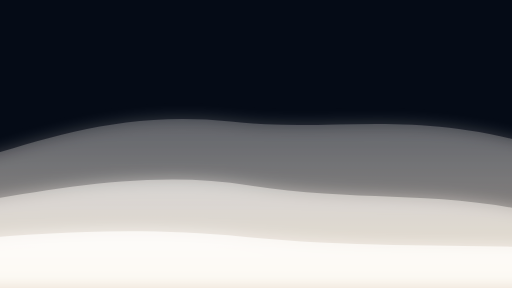
t = 0.00 s
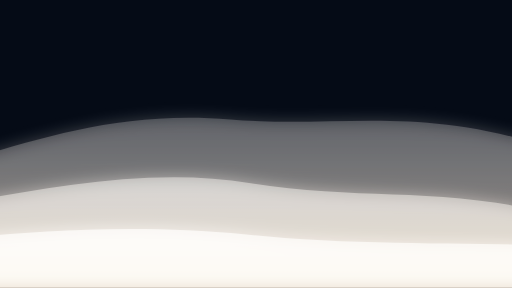
t = 1.67 s
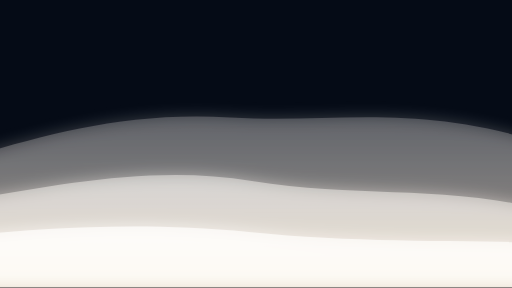
t = 3.33 s
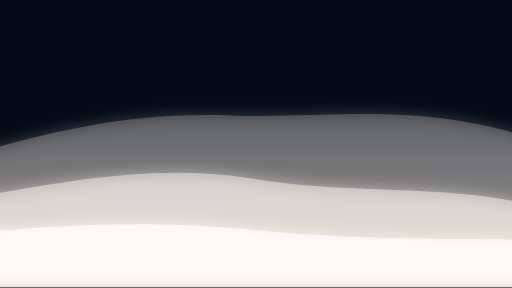
t = 5.00 s
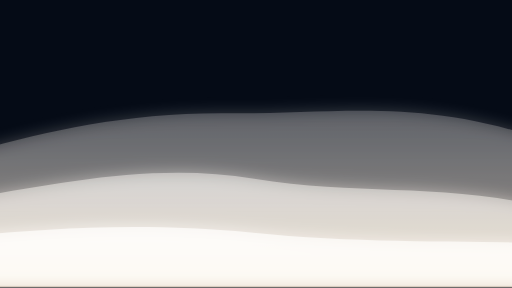
t = 6.67 s
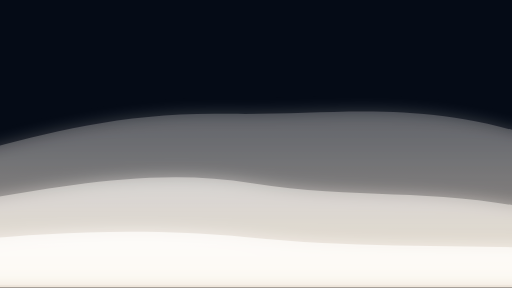
t = 8.33 s

The animated SVG that drew these frames (rendered in a browser with its animation timeline set to each time). Animation: 6 SMIL elements (animate=3,animateTransform=3); frames cover the first 8.33 s, repeats indefinitely.

<svg xmlns="http://www.w3.org/2000/svg" role="img" viewBox="0 0 1600 900" aria-labelledby="title desc" preserveAspectRatio="xMidYMid slice">
  <title id="title">Milkshake UI Flowing Pour</title>
  <desc id="desc">
    Gentle layers of animated milk pour swirling together with seamless ribbons and a soft evening glow, evoking a smooth milkshake cascade.
  </desc>
  <defs>
        <linearGradient id="evening-cream" x1="800" y1="0" x2="800" y2="900" gradientUnits="userSpaceOnUse">
      <stop offset="0%" stop-color="#0B1224" />
      <stop offset="45%" stop-color="#111428" />
      <stop offset="100%" stop-color="#050B16" />
    </linearGradient>

    <linearGradient id="flow-back" x1="0" y1="280" x2="0" y2="900" gradientUnits="userSpaceOnUse">
      <stop offset="0%" stop-color="#FFFFFF" stop-opacity="0.35" />
      <stop offset="45%" stop-color="#F8EEE3" stop-opacity="0.55" />
      <stop offset="100%" stop-color="#EED0B4" stop-opacity="0.75" />
    </linearGradient>

    <linearGradient id="flow-mid" x1="0" y1="420" x2="0" y2="900" gradientUnits="userSpaceOnUse">
      <stop offset="0%" stop-color="#FFFFFF" stop-opacity="0.48" />
      <stop offset="35%" stop-color="#FDF4EA" stop-opacity="0.7" />
      <stop offset="100%" stop-color="#F4D8BA" stop-opacity="0.82" />
    </linearGradient>

    <linearGradient id="flow-front" x1="0" y1="520" x2="0" y2="900" gradientUnits="userSpaceOnUse">
      <stop offset="0%" stop-color="#FFFFFF" stop-opacity="0.78" />
      <stop offset="50%" stop-color="#FDF6EF" stop-opacity="0.88" />
      <stop offset="100%" stop-color="#F5DAC1" stop-opacity="0.9" />
    </linearGradient>

    <filter id="milkGlow" x="-20%" y="-20%" width="140%" height="150%">
      <feGaussianBlur stdDeviation="24" result="blur" />
      <feColorMatrix in="blur" type="matrix" values="1 0 0 0 0  0 1 0 0 0  0 0 1 0 0  0 0 0 0.6 0" />
      <feBlend in="SourceGraphic" in2="blur" mode="screen" />
    </filter>

    <style>
      :root {
        color-scheme: light;
      }

      svg {
        font-family: "SF Pro Display", "Segoe UI", system-ui, sans-serif;
        background-color: #050B16;
      }

      .flow {
        mix-blend-mode: screen;
        transform-box: fill-box;
        transform-origin: center;
      }

      .flow--back {
        fill: url(#flow-back);
        opacity: 0.5;
      }

      .flow--mid {
        fill: url(#flow-mid);
        opacity: 0.66;
      }

      .flow--front {
        fill: url(#flow-front);
        opacity: 0.84;
      }

      .static-fallback {
        display: none;
      }

      @media (prefers-reduced-motion: reduce) {
        .smil {
          display: none;
        }

        .static-fallback {
          display: block;
        }
      }
    </style>
  </defs>

  <rect width="1600" height="900" fill="transparent" />

  <g filter="url(#milkGlow)">
    <g class="flow-layer flow-layer--back">
      <path class="flow flow--back smil" d="M -220 540 C 80 460 340 340 720 380 C 1080 420 1320 320 1820 500 L 1820 900 L -220 900 Z">
        <animate attributeName="d" dur="22s" repeatCount="indefinite" values="M -220 540 C 80 460 340 340 720 380 C 1080 420 1320 320 1820 500 L 1820 900 L -220 900 Z;M -240 520 C 40 440 320 360 700 360 C 1060 360 1340 300 1780 480 L 1780 900 L -240 900 Z;M -200 560 C 120 480 360 340 720 400 C 1100 440 1360 340 1840 520 L 1840 900 L -200 900 Z;M -220 540 C 80 460 340 340 720 380 C 1080 420 1320 320 1820 500 L 1820 900 L -220 900 Z" />
        <animateTransform attributeName="transform" type="translate" dur="26s" repeatCount="indefinite" values="0 0; 18 -10; -16 8; 0 0" />
      </path>
      <path class="flow flow--back static-fallback" d="M -220 540 C 80 460 340 340 720 380 C 1080 420 1320 320 1820 500 L 1820 900 L -220 900 Z" />
    </g>

    <g class="flow-layer flow-layer--mid">
      <path class="flow flow--mid smil" d="M -260 660 C 40 620 420 520 780 580 C 1160 640 1400 580 1820 700 L 1820 900 L -260 900 Z">
        <animate attributeName="d" dur="18s" repeatCount="indefinite" values="M -260 660 C 40 620 420 520 780 580 C 1160 640 1400 580 1820 700 L 1820 900 L -260 900 Z;M -240 640 C 80 600 420 500 780 560 C 1140 620 1420 560 1800 680 L 1800 900 L -240 900 Z;M -280 680 C 20 640 420 540 780 600 C 1180 660 1380 600 1840 720 L 1840 900 L -280 900 Z;M -260 660 C 40 620 420 520 780 580 C 1160 640 1400 580 1820 700 L 1820 900 L -260 900 Z" />
        <animateTransform attributeName="transform" type="translate" dur="20s" repeatCount="indefinite" values="0 0; 14 -6; -12 5; 0 0" />
      </path>
      <path class="flow flow--mid static-fallback" d="M -260 660 C 40 620 420 520 780 580 C 1160 640 1400 580 1820 700 L 1820 900 L -260 900 Z" />
    </g>

    <g class="flow-layer flow-layer--front">
      <path class="flow flow--front smil" d="M -220 760 C 0 740 360 700 760 740 C 1160 780 1500 760 1860 780 L 1860 900 L -220 900 Z">
        <animate attributeName="d" dur="16s" repeatCount="indefinite" values="M -220 760 C 0 740 360 700 760 740 C 1160 780 1500 760 1860 780 L 1860 900 L -220 900 Z;M -200 740 C 40 720 360 680 780 720 C 1160 760 1480 740 1820 760 L 1820 900 L -200 900 Z;M -240 780 C -20 760 360 720 760 760 C 1160 800 1520 780 1880 800 L 1880 900 L -240 900 Z;M -220 760 C 0 740 360 700 760 740 C 1160 780 1500 760 1860 780 L 1860 900 L -220 900 Z" />
        <animateTransform attributeName="transform" type="translate" dur="18s" repeatCount="indefinite" values="0 0; 10 -4; -9 3; 0 0" />
      </path>
      <path class="flow flow--front static-fallback" d="M -220 760 C 0 740 360 700 760 740 C 1160 780 1500 760 1860 780 L 1860 900 L -220 900 Z" />
    </g>
  </g>
</svg>
